Run: headless pygame with SDL's dummy video driver; simulated clock (each Clock.tick advances the game by its frame time, no real sleeping); random seed 0; keys injected as events and as key.get_pressed() state; no mouse input.
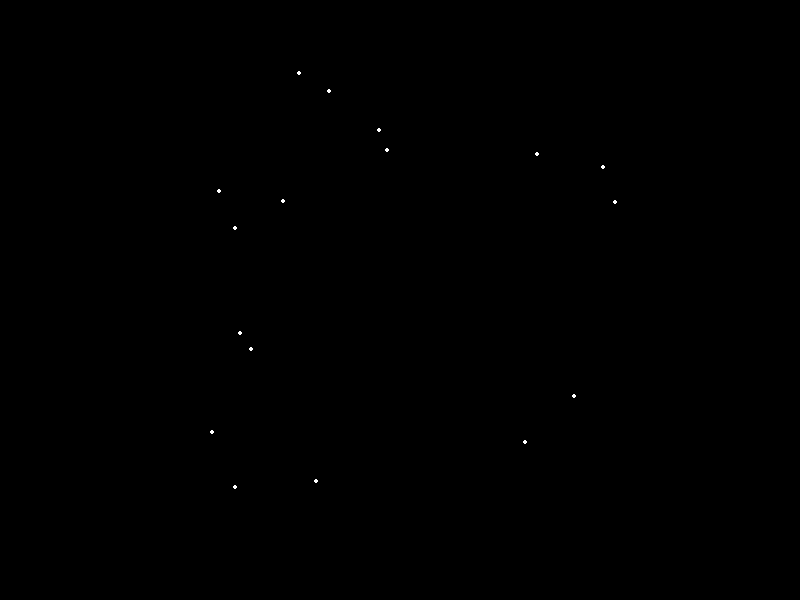
Frame 1 of 4 · flips 1–60 · no input
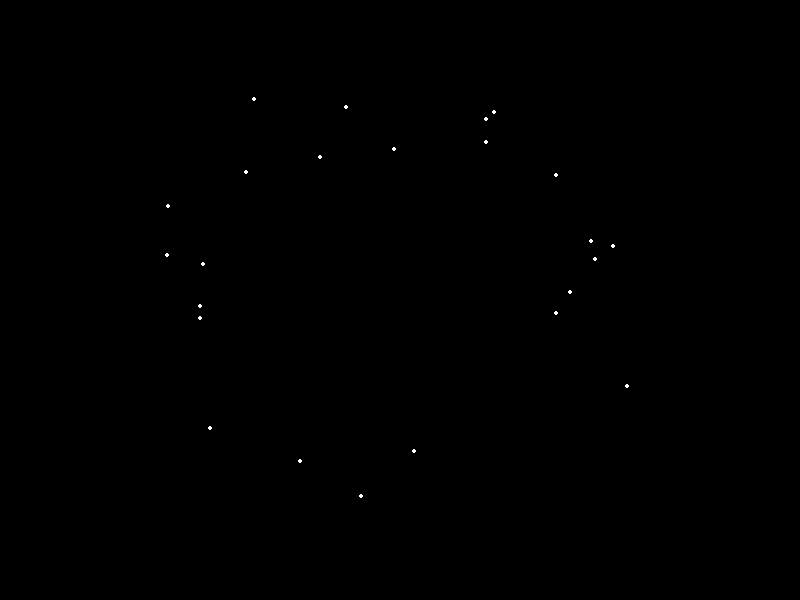
Frame 2 of 4 · flips 61–180 · tapped SPACE, RETURN · held RIGHT (→), D
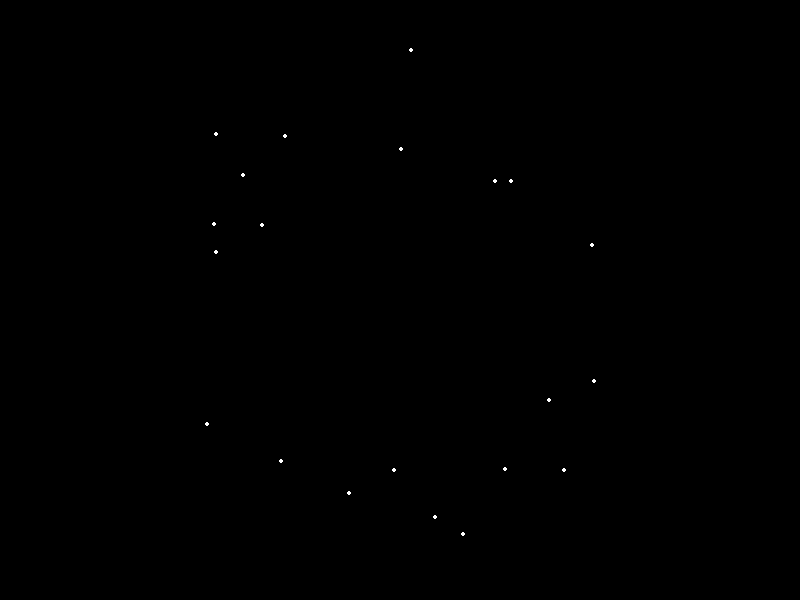
Frame 3 of 4 · flips 181–300 · held DOWN (↓), S
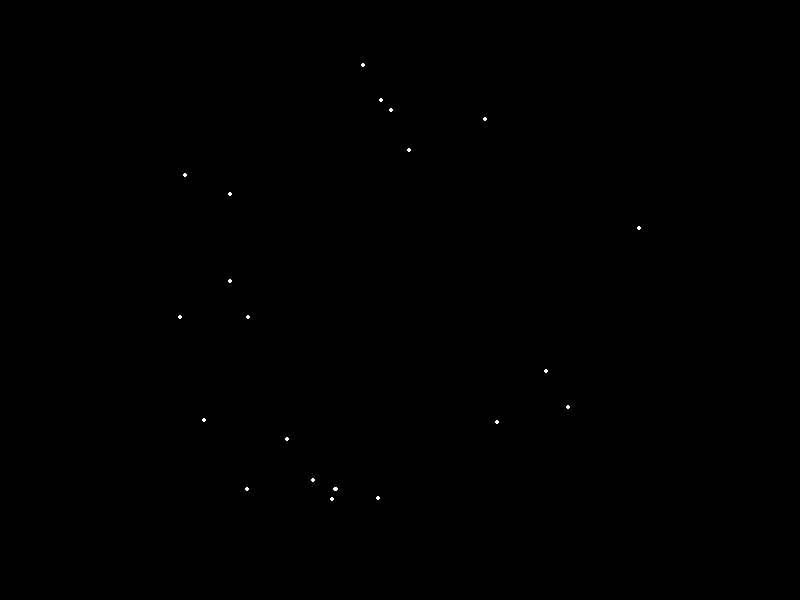
Frame 4 of 4 · flips 301–420 · held LEFT (←), A, UP (↑), W

The pygame program that drew these frames:


import pygame
import sys
import math
import random

# Initialize Pygame
pygame.init()

# Set up some constants
WIDTH, HEIGHT = 800, 600
WHITE = (255, 255, 255)
BLACK = (0, 0, 0)
NUM_LIGHTS = 15

# Create the game window
screen = pygame.display.set_mode((WIDTH, HEIGHT))

class PointLight:
    def __init__(self, x, y, angle, distance):
        self.x = x
        self.y = y
        self.angle = angle
        self.distance = distance
        self.speed = random.uniform(0.5, 2.0)

    def update(self):
        self.angle += self.speed

    def draw(self):
        light_x = self.x + self.distance * math.cos(self.angle)
        light_y = self.y + self.distance * math.sin(self.angle)
        pygame.draw.circle(screen, WHITE, (int(light_x), int(light_y)), 2)

def main():
    clock = pygame.time.Clock()
    lights = []
    for i in range(NUM_LIGHTS):
        angle = i * math.pi / NUM_LIGHTS * 2
        distance = 200 + 50 * math.sin(angle)
        lights.append(PointLight(400, 300, angle, distance))

    running = True
    while running:
        for event in pygame.event.get():
            if event.type == pygame.QUIT:
                running = False

        screen.fill(BLACK)

        for light in lights:
            light.update()
            light.draw()

        if random.random() < 0.05:
            lights.append(PointLight(400, 300, 0, 200))

        if random.random() < 0.05:
            lights.pop()

        pygame.display.flip()
        clock.tick(60)

    pygame.quit()
    sys.exit()

if __name__ == "__main__":
    main()
